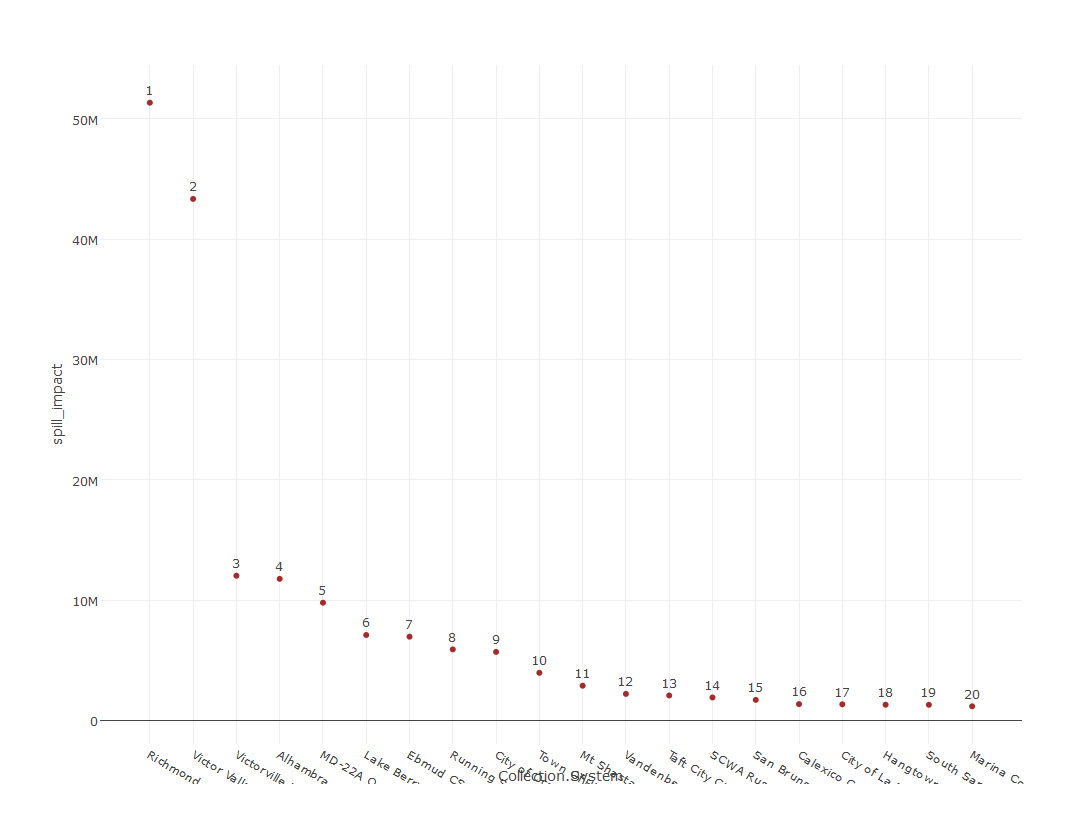

Data behind this chart, as committed beside it:
, WDID, spill_impact, Status, Region, Agency, Collection.System, County, LRO, Street, City, Zip, ID
123, 2SSO10170, 51327887, Active, 2, Richmond City, Richmond City CS, Contra Costa, Ryan Anthony Smith, 450 Civiv Center Plaza, Richmond, 94804, 1
706, 6SSO11169, 43331600, Active, 6V, Victor Valley Wastewater Reclamation Aut…, Victor Valley Wastewater CS, San Bernardino, Latif  Laari, 20111 Shay Road, Victorville, 92394, 2
712, 6SSO11425, 12017615, Active, 6V, Victorville City, Victorville SD CS, San Bernardino, Doug Mathews, 14343 Civic Drive, Victorville, 92392, 3
272, 4SSO10362, 11759262, Active, 4, Alhambra City, Alhambra City CS, Los Angeles, David  Dolphin, 111 First Street, Alhambra, 91801, 4
623, 5SSO11311, 9777927, Active, 5F, Madera County Public Works Department - …, MD-22A Oakhurst CS, Madera, Chad  Brown, 200 4th Street, Madera, 93637, 5
525, 5SSO10981, 7094363, Active, 5S, Lake Berryessa Resort Improvement Distri…, Lake Berryessa Resort CS, Napa, Phillip  Miller, 2446 Stagecoach Canyon Road, Pope Valley, 94567, 6
90, 2SSO10131, 6951920, Active, 2, East Bay MUD (CS & SSOs), Ebmud CS, Alameda, Maura Bonnarens, PO Box 24055  704, Oakland, 94623, 7
789, 8SSO10597, 5898339, Active, 8, Running Springs Water Dist, Running Springs CS, San Bernardino, Isaiah Hall, 31242 Hilltop Boulevard, Running Springs, 92382, 8
850, 9SSO10674, 5690673, Active, 9, Oceanside City, City of Oceanside Collection System, La …, San Diego, Lori Rigby, 300 Coast Highway, Oceanside, 92054, 9
99, 2SSO10142, 3953657, Active, 2, Town Of Hillsborough, Town Of Hillsborough CS, San Mateo, Robert  Galindo, 1600 Floribunda Avenue, Hillsborough, 94010, 10
453, 5SSO10835, 2880667, Active, 5R, Mt Shasta City, Mt Shasta CS, Siskiyou, David  Torres, 305 Mt Shasta Boulevard, Mt Shasta, 96067, 11
241, 3SSO10345, 2200310, Active, 3, Vandenberg Village CSD, Vandenberg Village CSD CS, Santa Barbara, Michael Garner, 3757 Constellation Road, Vandenberg Village, 93436, 12
506, 5SSO10940, 2067516, Active, 5F, Taft City, Taft City CS, Kern, Anthony Bonanno, PO Box 413, Taft, 93268, 13
37, 1SSO10067, 1902622, Active, 1, Sonoma County Water Agency (SCWA) R1, SCWA Russian River CSD CS, Sonoma, David Hamilton Royall, 404 Aviation Boulevard, Santa Rosa, 95403, 14
127, 2SSO10176, 1703732, Active, 2, San Bruno City, San Bruno City CS, San Mateo, James H Burch, 567 El Camino Road, San Bruno, 94066, 15
730, 7SSO10515, 1351300, Active, 7, Calexico City, Calexico CS, Imperial, Arturo Estrada, 608 Heber Avenue, Calexico, 92231, 16
836, 9SSO10652, 1334413, Active, 9, La Mesa City, City of La Mesa CS, San Diego, James Harold Steel, 8130 Allison Avenue, La Mesa, 91942, 17
516, 5SSO10965, 1299799, Active, 5S, Placerville City, Hangtown Creek CS, El Dorado, Rick Ferriera, 3101 Center Street, Placerville, 95667, 18
236, 3SSO10337, 1294514, Active, 3, South San Luis Obispo CSD, South San Luis Obispo Sd CS, San Luis Obispo, Gerhardt  Hubner, PO Box 339, Oceano, 93445, 19
208, 3SSO10287, 1169106, Active, 3, Marina Coast WD, Marina Coast Wd CS, Monterey, Richard Green, 11 Reservation Road, Marina, 93933, 20
